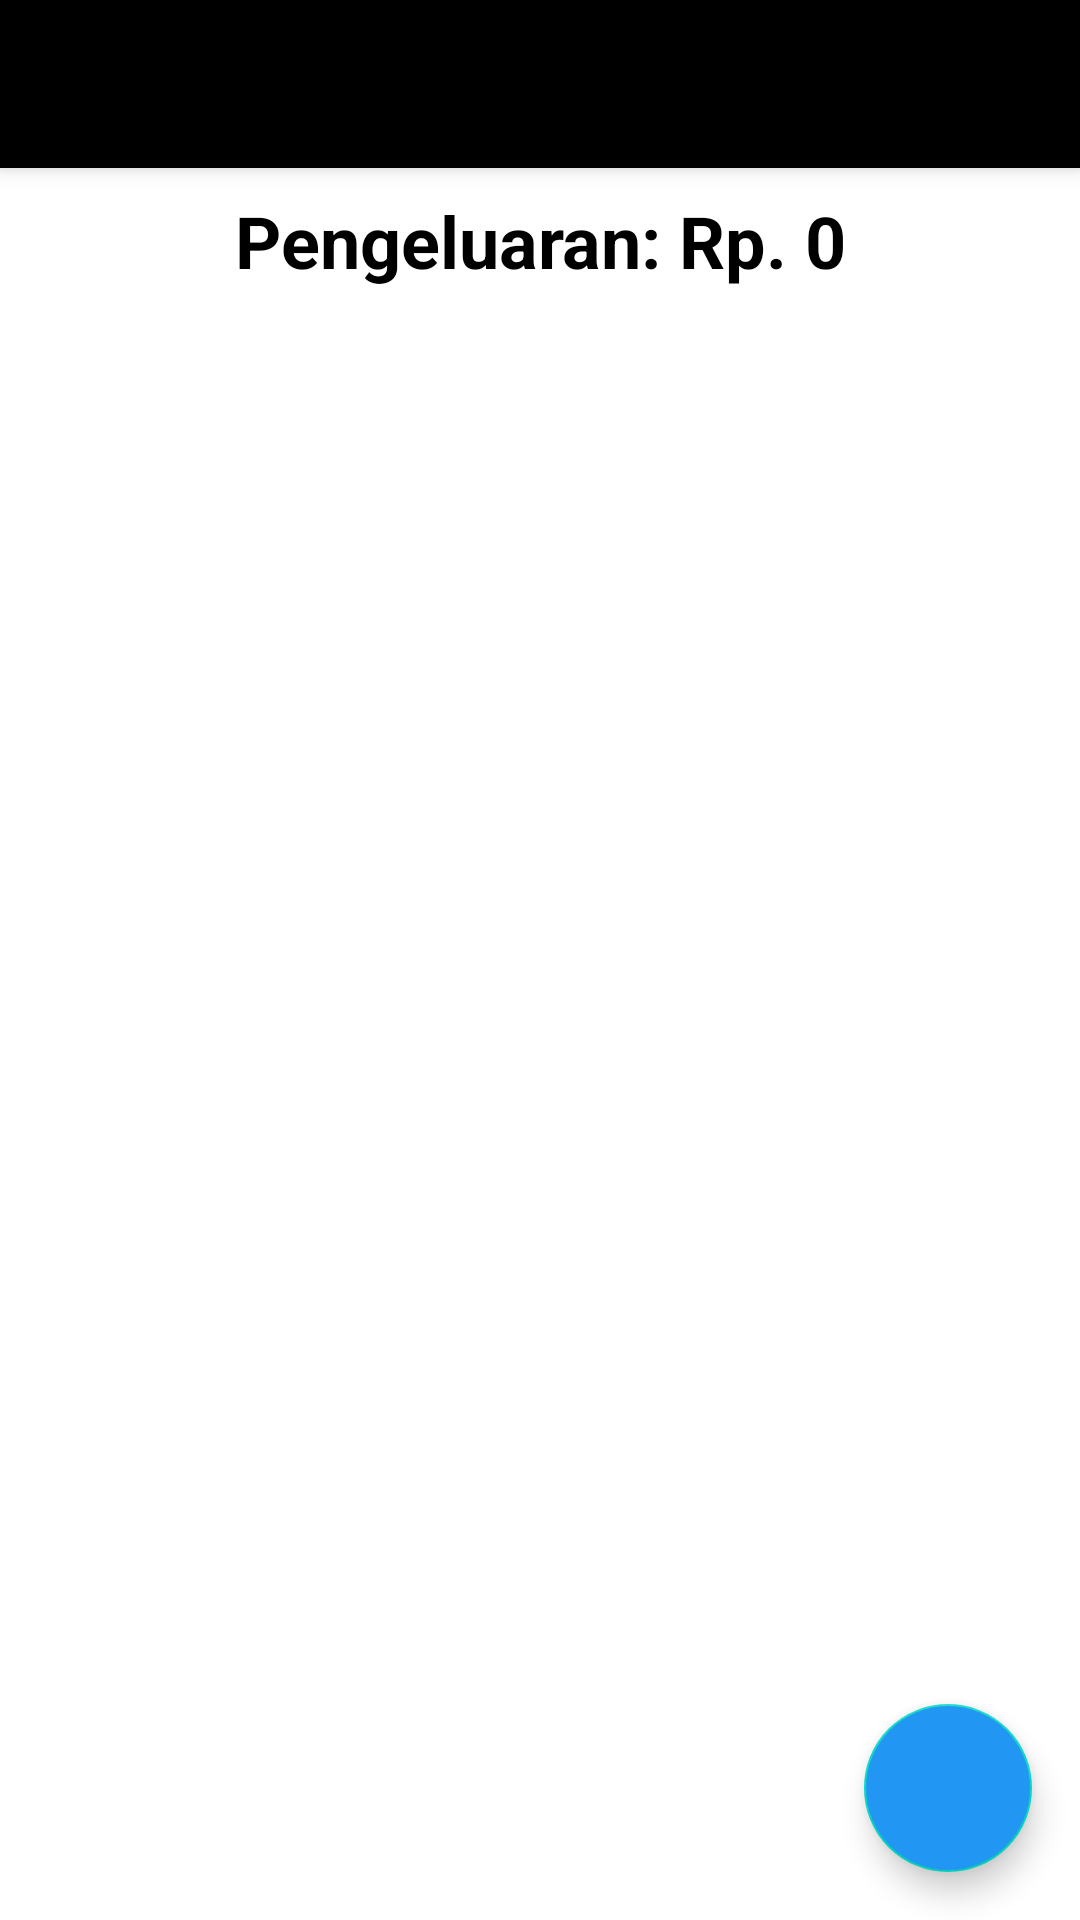

Layout XML and referenced resources for this Android screen:
<!-- AndroidManifest.xml: application theme Theme.NoMoney -->
<!-- res/layout/activity_main.xml -->
<?xml version="1.0" encoding="utf-8"?>
<LinearLayout xmlns:android="http://schemas.android.com/apk/res/android"
    xmlns:app="http://schemas.android.com/apk/res-auto"
    xmlns:tools="http://schemas.android.com/tools"
    android:layout_width="match_parent"
    android:layout_height="match_parent"
    android:orientation="vertical"
    tools:context=".MainActivity">

    <LinearLayout
        android:layout_width="match_parent"
        android:layout_height="match_parent"
        android:orientation="vertical" 
        >
        <androidx.appcompat.widget.Toolbar
            android:id="@+id/toolbar"
            android:layout_width="match_parent"
            android:layout_height="wrap_content"
            android:background="#000000"
            android:elevation="4dp" />

        <TextView
            android:id="@+id/tvPengeluaran"
            android:layout_width="match_parent"
            android:layout_height="wrap_content"
            android:text="Pengeluaran: Rp. 0"
            android:textSize="24sp"
            android:textStyle="bold"
            android:textColor="#000000"
            android:gravity="center"
            android:layout_marginTop="8dp" />

        <androidx.coordinatorlayout.widget.CoordinatorLayout
            android:layout_width="match_parent"
            android:layout_height="match_parent">

            <androidx.recyclerview.widget.RecyclerView
                android:id="@+id/rvMain"
                android:layout_width="match_parent"
                android:layout_height="match_parent" />

            <com.google.android.material.floatingactionbutton.FloatingActionButton
                android:layout_width="wrap_content"
                android:layout_height="wrap_content"
                android:id="@+id/fab"
                android:layout_gravity="bottom|end"
                android:layout_margin="16dp"
                android:backgroundTint="#2196F3"
                android:src="@drawable/ic_add"
                app:fabSize="normal"/>

        </androidx.coordinatorlayout.widget.CoordinatorLayout>
    </LinearLayout>

</LinearLayout>
<!-- resources referenced by this layout -->
<resources>
  <style name="Theme.NoMoney" parent="Theme.MaterialComponents.DayNight.DarkActionBar">
          
          <item name="colorPrimary">@color/purple_500</item>
          <item name="colorPrimaryVariant">@color/purple_700</item>
          <item name="colorOnPrimary">@color/white</item>
          
          <item name="colorSecondary">@color/teal_200</item>
          <item name="colorSecondaryVariant">@color/teal_700</item>
          <item name="colorOnSecondary">@color/black</item>
          
          <item name="android:statusBarColor" tools:targetApi="l">?attr/colorPrimaryVariant</item>
          
          <item name="windowActionBar">false</item>
          <item name="windowNoTitle">true</item>
      </style>
  <!-- not gathered from this repository: default colours our renderer supplied (Android Studio template values) -->
  <color name="purple_500">#FF6200EE</color>
  <color name="purple_700">#FF3700B3</color>
  <color name="teal_200">#FF03DAC5</color>
  <color name="teal_700">#FF018786</color>
  <color name="black">#FF000000</color>
  <color name="white">#FFFFFFFF</color>
</resources>
